pico-8 play session: no input (idle)

[t = 2 s] idle ~2s (no d-pad/buttons)
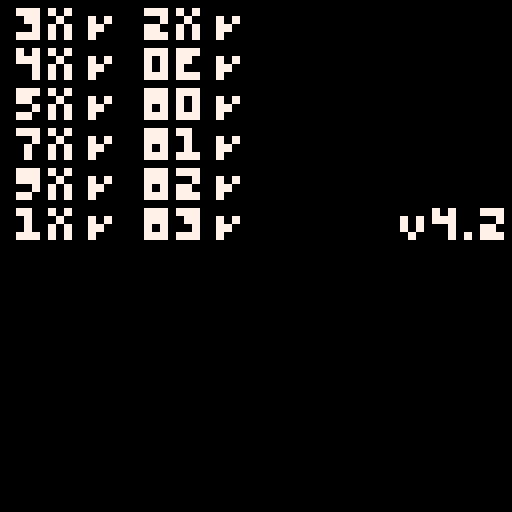
[t = 4 s] idle ~4s (no d-pad/buttons)
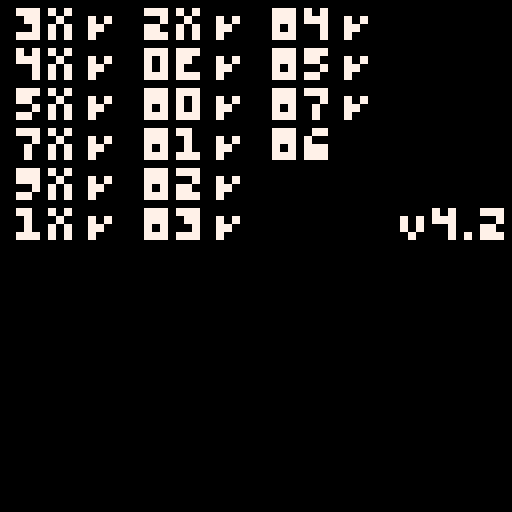
[t = 6 s] idle ~6s (no d-pad/buttons)
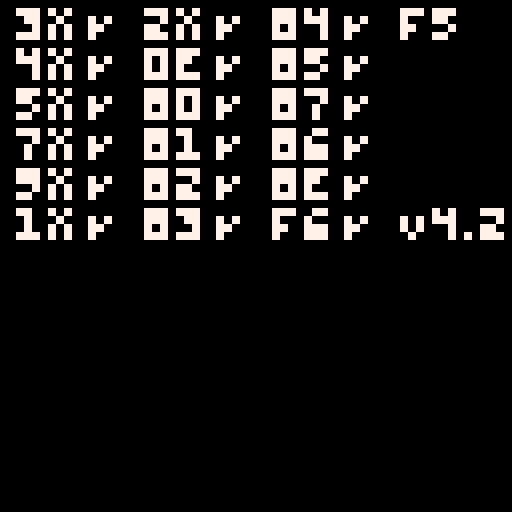
[t = 8 s] idle ~8s (no d-pad/buttons)
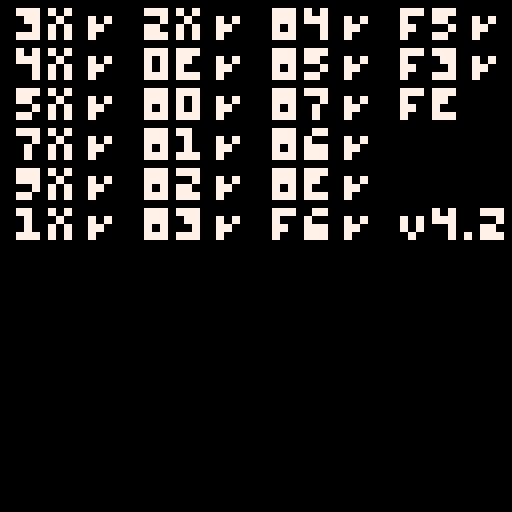

pico-8 cartridge
version 43
__lua__

-- https://tobiasvl.github.io/blog/write-a-chip-8-emulator/
-- https://en.wikipedia.org/wiki/CHIP-8#The_stack
-- https://johnearnest.github.io/Octo/

-- mode 3: 64x64
poke(0x5f2c,3)

-- enables mouse and keyboard via devkit mode
poke(0x5f2d,1)

local pc,v,ps,key,dt,st,i,op1,op2,o,x,y,n,nn,nnn=512,{},{},{},0,0
-- v=split("0,0,0,0,0,0,0,0,0,0,0,0,0,0,0,0")

function hex2dec(v)
    return tonum("0x"..v)
end

function cpoke(a,v)
    poke(0x4300+a,v)
end

function cpeek(a)
    return peek(0x4300+a)
end

-- Clear chip-8 memory
memset(0x4300,0,0xfff)

local font={
    {0xF0, 0x90, 0x90, 0x90, 0xF0}, -- 0
    {0x20, 0x60, 0x20, 0x20, 0x70}, -- 1
    {0xF0, 0x10, 0xF0, 0x80, 0xF0}, -- 2
    {0xF0, 0x10, 0xF0, 0x10, 0xF0}, -- 3
    {0x90, 0x90, 0xF0, 0x10, 0x10}, -- 4
    {0xF0, 0x80, 0xF0, 0x10, 0xF0}, -- 5
    {0xF0, 0x80, 0xF0, 0x90, 0xF0}, -- 6
    {0xF0, 0x10, 0x20, 0x40, 0x40}, -- 7
    {0xF0, 0x90, 0xF0, 0x90, 0xF0}, -- 8
    {0xF0, 0x90, 0xF0, 0x10, 0xF0}, -- 9
    {0xF0, 0x90, 0xF0, 0x90, 0x90}, -- A
    {0xE0, 0x90, 0xE0, 0x90, 0xE0}, -- B
    {0xF0, 0x80, 0x80, 0x80, 0xF0}, -- C
    {0xE0, 0x90, 0x90, 0x90, 0xE0}, -- D
    {0xF0, 0x80, 0xF0, 0x80, 0xF0}, -- E
    {0xF0, 0x80, 0xF0, 0x80, 0x80}  -- F
}

-- Write font to memory at 0x50
for c,char in ipairs(font) do
    for k,bits in ipairs(char) do
        cpoke(0x4f+k+((c-1)*5),bits)
    end
end

-- use left side of keyboard as keypad: 1-4, q-r, a-f, z-v
local keyboard={
    [49]=0x1,[50]=0x2,[51]=0x3,[52]=0xc,
    [113]=0x4,[119]=0x5,[101]=0x6,[114]=0xd,
    [97]=0x7,[115]=0x8,[100]=0x9,[102]=0xe,
    [122]=0xa,[120]=0x0,[99]=0xb,[118]=0xf,
}

local data

-- [redacted]
data="00 E0 A2 2A 60 0C 61 08 D0 1F 70 09 A2 39 D0 1F A2 48 70 08 D0 1F 70 04 A2 57 D0 1F 70 08 A2 66 D0 1F 70 08 A2 75 D0 1F 12 28 FF 00 FF 00 3C 00 3C 00 3C 00 3C 00 FF 00 FF FF 00 FF 00 38 00 3F 00 3F 00 38 00 FF 00 FF 80 00 E0 00 E0 00 80 00 80 00 E0 00 E0 00 80 F8 00 FC 00 3E 00 3F 00 3B 00 39 00 F8 00 F8 03 00 07 00 0F 00 BF 00 FB 00 F3 00 E3 00 43 E0 00 E0 00 80 00 80 00 80 00 80 00 E0 00 E0"

-- [redacted]
data="00 E0 61 01 60 08 A2 50 D0 1F 60 10 A2 5F D0 1F 60 18 A2 6E D0 1F 60 20 A2 7D D0 1F 60 28 A2 8C D0 1F 60 30 A2 9B D0 1F 61 10 60 08 A2 AA D0 1F 60 10 A2 B9 D0 1F 60 18 A2 C8 D0 1F 60 20 A2 D7 D0 1F 60 28 A2 E6 D0 1F 60 30 A2 F5 D0 1F 12 4E 0F 02 02 02 02 02 00 00 1F 3F 71 E0 E5 E0 E8 A0 0D 2A 28 28 28 00 00 18 B8 B8 38 38 3F BF 00 19 A5 BD A1 9D 00 00 0C 1D 1D 01 0D 1D 9D 01 C7 29 29 29 27 00 00 F8 FC CE C6 C6 C6 C6 00 49 4A 49 48 3B 00 00 00 01 03 03 03 01 F0 30 90 00 00 80 00 00 00 FE C7 83 83 83 C6 FC E7 E0 E0 E0 E0 71 3F 1F 00 00 07 02 02 02 02 39 38 38 38 38 B8 B8 38 00 00 31 4A 79 40 3B DD DD DD DD DD DD DD DD 00 00 A0 38 20 A0 18 CE FC F8 C0 D4 DC C4 C5 00 00 30 44 24 14 63 F1 03 07 07 77 17 63 71 00 00 28 8E A8 A8 A6 CE 87 03 03 03 87 FE FC 00 00 60 90 F0 80 70"

-- [redacted]
data="12 0A 60 01 00 EE 60 02 12 A6 00 E0 68 32 6B 1A A4 F1 D8 B4 68 3A A4 F5 D8 B4 68 02 69 06 6A 0B 6B 01 65 2A 66 2B A4 B5 D8 B4 A4 ED D9 B4 A4 A5 36 2B A4 A1 DA B4 6B 06 A4 B9 D8 B4 A4 ED D9 B4 A4 A1 45 2A A4 A5 DA B4 6B 0B A4 BD D8 B4 A4 ED D9 B4 A4 A1 55 60 A4 A5 DA B4 6B 10 A4 C5 D8 B4 A4 ED D9 B4 A4 A1 76 FF 46 2A A4 A5 DA B4 7B 05 A4 CD D8 B4 A4 ED D9 B4 A4 A1 95 60 A4 A5 DA B4 7B 05 A4 AD D8 B4 A4 ED D9 B4 A4 A5 12 90 A4 A1 DA B4 68 12 69 16 6A 1B 6B 01 A4 B1 D8 B4 A4 ED D9 B4 60 00 22 02 A4 A5 40 00 A4 A1 DA B4 7B 05 A4 A9 D8 B4 A4 E1 D9 B4 A4 A5 40 02 A4 A1 30 00 DA B4 7B 05 A4 C9 D8 B4 A4 A9 D9 B4 A4 A1 65 2A 67 00 87 50 47 2A A4 A5 DA B4 7B 05 A4 C9 D8 B4 A4 AD D9 B4 A4 A1 66 0B 67 2A 87 61 47 2B A4 A5 DA B4 7B 05 A4 C9 D8 B4 A4 B1 D9 B4 A4 A1 66 78 67 1F 87 62 47 18 A4 A5 DA B4 7B 05 A4 C9 D8 B4 A4 B5 D9 B4 A4 A1 66 78 67 1F 87 63 47 67 A4 A5 DA B4 68 22 69 26 6A 2B 6B 01 A4 C9 D8 B4 A4 B9 D9 B4 A4 A1 66 8C 67 8C 87 64 47 18 A4 A5 DA B4 7B 05 A4 C9 D8 B4 A4 BD D9 B4 A4 A1 66 8C 67 78 87 65 47 EC A4 A5 DA B4 7B 05 A4 C9 D8 B4 A4 C5 D9 B4 A4 A1 66 78 67 8C 87 67 47 EC A4 A5 DA B4 7B 05 A4 C9 D8 B4 A4 C1 D9 B4 A4 A1 66 0F 86 66 46 07 A4 A5 DA B4 7B 05 A4 C9 D8 B4 A4 E1 D9 B4 A4 A1 66 E0 86 6E 46 C0 A4 A5 DA B4 7B 05 A4 E5 D8 B4 A4 C1 D9 B4 A4 9E F1 65 A4 A5 30 AA A4 A1 31 55 A4 A1 DA B4 68 32 69 36 6A 3B 6B 01 A4 E5 D8 B4 A4 BD D9 B4 A4 9E 60 00 61 30 F1 55 A4 9E F0 65 81 00 A4 9F F0 65 A4 A5 30 30 A4 A1 31 00 A4 A1 DA B4 7B 05 A4 E5 D8 B4 A4 B5 D9 B4 A4 9E 66 89 F6 33 F2 65 A4 A1 30 01 14 32 31 03 14 32 32 07 14 32 A4 9E 66 41 F6 33 F2 65 A4 A1 30 00 14 32 31 06 14 32 32 05 14 32 A4 9E 66 04 F6 33 F2 65 A4 A1 30 00 14 32 31 00 14 32 32 04 14 32 A4 A5 DA B4 7B 05 A4 E5 D8 B4 A4 E1 D9 B4 A4 A1 66 04 F6 1E DA B4 7B 05 A4 E9 D8 B4 A4 ED D9 B4 A4 A5 66 FF 76 0A 36 09 A4 A1 86 66 36 04 A4 A1 66 FF 60 0A 86 04 36 09 A4 A1 86 66 36 04 A4 A1 66 FF 86 6E 86 66 36 7F A4 A1 86 66 86 6E 36 7E A4 A1 66 05 76 F6 36 FB A4 A1 66 05 86 05 36 FB A4 A1 66 05 80 67 30 FB A4 A1 DA B4 14 9C AA 55 00 00 A0 40 A0 00 A0 C0 80 E0 A0 A0 E0 C0 40 40 E0 E0 20 C0 E0 E0 60 20 E0 A0 E0 20 20 E0 C0 20 C0 60 80 E0 E0 E0 20 40 40 E0 E0 A0 E0 E0 E0 20 C0 40 A0 E0 A0 C0 E0 A0 E0 E0 80 80 E0 C0 A0 A0 C0 E0 C0 80 E0 E0 80 C0 80 00 A0 A0 40 A0 40 A0 A0 0A AE A2 42 38 08 30 B8"

-- [redacted]
-- data="12 A0 60 00 E0 A1 12 04 70 01 40 10 00 EE 12 04 FC 65 22 76 41 00 00 EE 80 10 22 76 42 00 00 EE 80 20 22 76 43 00 00 EE 80 30 22 76 44 00 00 EE 80 40 22 76 45 00 00 EE 80 50 22 76 46 00 00 EE 80 60 22 76 47 00 00 EE 80 70 22 76 48 00 00 EE 80 80 22 76 49 00 00 EE 80 90 22 76 4A 00 00 EE 80 A0 22 76 4B 00 00 EE 80 B0 22 76 4C 00 00 EE 80 C0 22 76 00 EE A5 57 F0 1E DD E4 7D 04 00 EE A5 5B 8E D0 8E EE 8E EE FE 1E DA B4 7A 05 00 EE A5 58 92 C0 A5 55 7B 01 DA B3 7A 04 7B FF 00 EE 00 E0 6A 32 6B 1B A6 09 DA B4 6A 3A A6 0D DA B4 6D 00 6E 00 A5 F7 22 10 6A 16 6B 00 61 0F 6D 01 22 80 63 0F 6F 14 83 F1 6F 00 62 32 82 11 8E F0 6C 3F 22 90 82 E0 6C 00 22 90 82 30 6C 1F 22 90 7A 05 6D 02 22 80 63 0F 6F 14 83 F2 6F 00 62 32 82 12 8E F0 6C 02 22 90 82 E0 6C 00 22 90 82 30 6C 04 22 90 7B 05 6A 00 6D 03 22 80 63 0F 6F 14 83 F3 6F 00 62 32 82 13 8E F0 6C 3D 22 90 82 E0 6C 00 22 90 82 30 6C 1B 22 90 7A 05 6D 04 22 80 6F 14 8F 14 84 F0 63 0F 6F 14 83 F4 6F AA 62 32 82 14 8E F0 6C 41 22 90 82 E0 6C 00 22 90 82 30 6C 23 22 90 82 40 6C 00 22 90 7A 01 6D 05 22 80 6F 14 8F 15 84 F0 63 14 6F 0F 83 F5 65 0A 6F 0A 85 F5 85 F0 6F AA 62 32 82 15 35 01 6F 02 8E F0 6C 23 22 90 82 E0 6C 01 22 90 82 30 6C 05 22 90 82 40 6C 01 22 90 7B 05 6A 00 6D 06 22 80 6F 3C 8F F6 83 F0 6F AA 62 3C 82 26 8E F0 6C 1E 22 90 82 E0 6C 00 22 90 82 30 6C 00 22 90 7A 05 6D 07 22 80 6F 0A 8F 17 84 F0 63 0F 6F 14 83 F7 65 0A 6F 0A 85 F7 85 F0 6F AA 62 0F 61 32 82 17 35 01 6F 02 8E F0 6C 23 22 90 82 E0 6C 01 22 90 82 30 6C 05 22 90 82 40 6C 01 22 90 7A 01 6D 0E 22 80 6F 32 8F FE 83 F0 6F AA 62 32 82 2E 8E F0 6C 64 22 90 82 E0 6C 00 22 90 82 30 6C 00 22 90 6D 00 6E 10 A5 FD 22 10 6A 16 6B 10 61 64 6D 04 22 80 6F C8 8F 14 84 F0 63 64 6F C8 83 F4 6F AA 62 C8 82 14 8E F0 6C 2C 22 90 82 E0 6C 01 22 90 82 30 6C 2C 22 90 82 40 6C 01 22 90 7A 01 6D 05 22 80 6F 5F 8F 15 84 F0 63 5F 6F 64 83 F5 6F AA 62 5F 82 15 8E F0 6C FB 22 90 82 E0 6C 00 22 90 82 30 6C FB 22 90 82 40 6C 00 22 90 7B 05 6A 00 6D 06 22 80 6F 3D 8F F6 83 F0 6F AA 62 3D 82 26 8E F0 6C 1E 22 90 82 E0 6C 01 22 90 82 30 6C 01 22 90 7A 05 6D 07 22 80 6F 69 8F 17 84 F0 63 69 6F 64 83 F7 6F AA 62 69 82 17 8E F0 6C FB 22 90 82 E0 6C 00 22 90 82 30 6C FB 22 90 82 40 6C 00 22 90 7A 01 6D 0E 22 80 6F BC 8F FE 83 F0 6F AA 62 BC 82 2E 8E F0 6C 78 22 90 82 E0 6C 01 22 90 82 30 6C 01 22 90 6D 00 6E 1B A6 03 22 10 6A 16 6B 1B 6D 0F 22 80 7A FF 6D 0E 22 80 A5 44 61 10 F1 1E 60 AA F0 55 A5 54 F0 65 82 00 6C AA 22 90 A5 44 6F 10 FF 1E 60 55 F0 55 A5 54 F0 65 82 00 6C 55 22 90 15 42 00 00 00 00 00 00 00 00 00 00 00 00 00 00 00 00 00 A0 C0 80 A0 40 A0 E0 A0 A0 E0 C0 40 40 E0 E0 20 C0 E0 E0 60 20 E0 A0 E0 20 20 E0 C0 20 C0 E0 80 E0 E0 E0 20 20 20 E0 E0 A0 E0 E0 E0 20 E0 40 A0 E0 A0 C0 E0 A0 E0 E0 80 80 E0 C0 A0 A0 C0 E0 C0 80 E0 E0 80 C0 80 60 80 A0 60 A0 E0 A0 A0 E0 40 40 E0 60 20 20 C0 A0 C0 A0 A0 80 80 80 E0 E0 E0 A0 A0 C0 A0 A0 A0 E0 A0 A0 E0 C0 A0 C0 80 40 A0 E0 60 C0 A0 C0 A0 60 C0 20 C0 E0 40 40 40 A0 A0 A0 60 A0 A0 A0 40 A0 A0 E0 E0 A0 40 A0 A0 A0 A0 40 40 E0 60 80 E0 00 00 00 00 00 E0 00 00 00 00 00 40 48 2C 68 68 8C 00 34 2C 70 70 8C 00 64 78 48 3C 70 00 0A AE A2 42 38 08 30 B8"

-- [redacted]
-- data="A2 54 F0 65 62 01 83 00 64 0B 6A 1C 6B 0C A2 54 F2 1E F1 65 A2 67 DA B7 F0 18 F0 15 22 2C DA B7 F1 15 22 2C 72 02 52 30 12 0E 12 00 E4 A1 12 38 F0 07 30 00 12 2C 00 EE 60 00 61 3C 62 0B 00 E0 A2 67 DA B7 F1 18 E2 A1 12 44 DA B7 F0 18 E2 9E 12 4C 12 40 13 0A 05 0A 05 0A 14 1E 05 1E 05 1E 14 0A 05 0A 05 0A 3C 19 2A C8 8B C8 2A 19"

-- [redacted]
-- data="64 00 22 1E F5 0A 45 02 76 01 45 08 76 FF 35 05 12 02 F6 15 F6 07 22 1E 36 00 12 14 12 02 00 E0 A2 3A F6 33 F2 65 63 00 F0 29 D3 45 73 05 F1 29 D3 45 73 05 F2 29 D3 45 00 EE"

-- [redacted]
-- data="65 00 00 E0 C3 FF A2 22 F3 33 F2 65 64 00 F0 29 D4 55 74 05 F1 29 D4 55 74 05 F2 29 D4 55 F3 0A 12 02"

-- My first programme! Use FX29 to render a character (4th byte) to the screen
-- data="00 E0 60 0D F0 29 D0 05 12 02"

-- Beep for v0 cycles
-- data="00 E0 60 4F F0 18 61 00 12 06"

-- Write code to memory from 512 onward
for k,v in ipairs(split(data," ")) do cpoke(0x1ff+k,hex2dec(v)) end

-- Handles input from keyboard or gamepad
function input()
    key={}
    local k=nil
    if stat(30) then
        local o=stat(31)
        k=keyboard[ord(o)]
    else
        if btnp(⬅️) then k=0x4 end
        if btnp(➡️) then k=0x6 end
        if btnp(⬆️) then k=0x2 end
        if btnp(⬇️) then k=0x8 end
        if btnp(🅾️) then k=0xa end
        if btnp(❎) then k=0xb end
    end
    if k then key[k]=true key[17]=k end
end

-- Handles timers
function timers()
    if dt>0 then dt-=1 end
    if st>0 then
        st-=1
        sfx(st==0 and -2 or 0)
    end
end

-- Fetches next instruction
function fetch()
    op1=cpeek(pc)
    op2=cpeek(pc+1)
    -- printh('pc='..pc..' op1='..op1..' op2='..op2..' '..tostr(op1,1)..' '..tostr(op2,1))
    assert(op1+op2>0,op2)
    pc+=2
end

-- Decodes instruction to variables
function decode()
    o=(op1&0xf0)>>4
    x=op1&0xf
    y=(op2&0xf0)>>4
    n=op2&0xf
    nn=op2
    nnn=(x<<8)|nn
end

-- Executes current instruction
function execute()
    local tx,ty=x+1,y+1
    if o==0x0 then
        if nnn==0x0e0 then
            -- Clears the screen
            cls()
        elseif nnn==0x0ee then
            -- Returns from a subroutine
            pc=deli(ps)
        else
            -- Calls machine code routine (RCA 1802 for COSMAC VIP) at address NNN
        end
    elseif o==0x1 then
        -- Jumps to address NNN
        pc=nnn
    elseif o==0x2 then
        -- Calls subroutine at NNN
        add(ps,pc)
        pc=nnn
    elseif o==0x3 then
        -- Skips the next instruction if VX equals NN
        if v[tx]==nn then pc+=2 end
    elseif o==0x4 then
        -- Skips the next instruction if VX does not equal NN
        if v[tx]!=nn then pc+=2 end
    elseif o==0x5 and n==0 then
        -- Skips the next instruction if VX equals VY
        if v[tx]==v[ty] then pc+=2 end
    elseif o==0x6 then
        -- Sets VX to NN
        v[tx]=nn&0xff
    elseif o==0x7 then
        -- Adds NN to VX
        v[tx]=(v[tx]+nn)&0xff
    elseif o==0x8 then
        if n==0x0 then
            -- Sets VX to the value of VY
            v[tx]=v[ty]
        elseif n==0x1 then
            -- Sets VX to VX or VY
            v[tx]=v[tx]|v[ty]
        elseif n==0x2 then
            -- Sets VX to VX and VY
            v[tx]=v[tx]&v[ty]
        elseif n==0x3 then
            -- Sets VX to VX xor VY
            v[tx]=v[tx]^^v[ty]
        elseif n==0x4 then
            -- Adds VY to VX. VF is set to 1 when there's an overflow, and to 0 when there is not
            v[tx]+=v[ty]
            if v[tx]>255 then v[tx]=v[tx]&0xff v[16]=1 else v[16]=0 end
        elseif n==0x5 then
            -- VY is subtracted from VX. VF is set to 0 when there's an underflow, and 1 when there is not
            local vf=v[tx]>=v[ty] and 1 or 0
            v[tx]=(v[tx]-v[ty])&0xff
            v[16]=vf
        elseif n==0x6 then
            -- Shifts VX to the right by 1, then stores the least significant bit of VX prior to the shift into VF
            local vf=v[tx]&1>0 and 1 or 0
            v[tx]=flr(v[tx]>>1)
            v[16]=vf
        elseif n==0x7 then
            -- Sets VX to VY minus VX. VF is set to 0 when there's an underflow, and 1 when there is not
            local vf=v[ty]>=v[tx] and 1 or 0
            v[tx]=(v[ty]-v[tx])&0xff
            v[16]=vf
        elseif n==0xe then
            -- Shifts VX to the left by 1, then sets VF to 1 if the most significant bit of VX prior to that shift was set, or to 0 if it was unset.
            local vf=v[tx]&0x80>0 and 1 or 0
            v[tx]=(v[tx]<<1)&0xff
            v[16]=vf
        end
    elseif o==0x9 and n==0 then
        -- Skips the next instruction if VX does not equal VY
        if v[tx]!=v[ty] then pc+=2 end
    elseif o==0xa then
        -- Sets I to the address NNN
        i=nnn
    elseif o==0xb then
        -- Jumps to the address NNN plus V0
        pc=nnn+v[1]
    elseif o==0xc then
        -- Sets VX to the result of a bitwise and operation on a random number and NN
        v[tx]=flr(rnd(256))&nn
    elseif o==0xd then
        -- Draws a sprite at coordinate (VX, VY) that has a width of 8 pixels and a height of N pixels
        v[16]=0
        local vx,vy=v[tx],v[ty]
        for h=0,n-1 do
            local byte=cpeek(i+h)
            for w=0,7 do
                local sx,sy=vx+w,vy+h
                local mask=2^(7-w)
                local bit=byte&mask
                local px=sget(sx,sy)
                local col=7
                if bit>0 then
                    if px>0 then col=0 v[16]=1 end
                    sset(sx,sy,col)
                end
            end
        end
    elseif o==0xe then
        if nn==0x9e then
            -- Skips the next instruction if the key stored in VX (only consider the lowest nibble) is pressed
            if key[v[tx]&0xf] then pc+=2 end
        elseif nn==0xa1 then
            -- Skips the next instruction if the key stored in VX (only consider the lowest nibble) is not pressed
            if not key[v[tx]&0xf] then pc+=2 end
        end
    elseif o==0xf then
        if nn==0x07 then
            -- Sets VX to the value of the delay timer
            v[tx]=dt
        elseif nn==0x0a then
            -- A key press is awaited, and then stored in VX
            if key[17] then v[tx]=key[17] else pc-=2 end
        elseif nn==0x15 then
            -- Sets the delay timer to VX
            dt=v[tx]
        elseif nn==0x18 then
            -- Sets the sound timer to VX
            st=v[tx]
        elseif nn==0x1e then
            -- Adds VX to I. VF is not affected
            i+=v[tx]
        elseif nn==0x29 then
            -- Sets I to the location of the sprite for the character in VX
            i=0x50+v[tx]*5
        elseif nn==0x33 then
            -- Stores the binary-coded decimal representation of VX
            cpoke(i,flr(v[tx]/100))
            cpoke(i+1,flr(v[tx]%100/10))
            cpoke(i+2,flr(v[tx]%10))
        elseif nn==0x55 then
            -- Stores from V0 to VX (including VX) in memory, starting at address I
            for a=0,x do
                cpoke(i+a,v[a+1])
            end
        elseif nn==0x65 then
            -- Fills from V0 to VX (including VX) with values from memory, starting at address I
            for a=0,x do
                v[a+1]=cpeek(i+a)
            end
        end
    end
end

function _update60()
    input()
    fetch()
    decode()
    execute()
    timers()
end

function _draw()
    spr(0,0,0,8,4)
end
